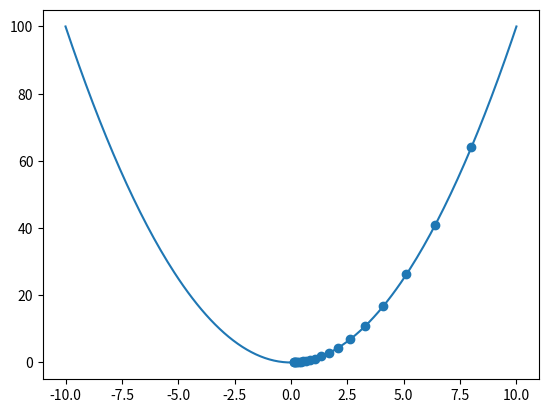

The matplotlib source for this figure:
# import numpy as np
# import matplotlib.pyplot as plt

# # Function
# def f(x):
#     return x**2

# # Derivative
# def grad(x):
#     return 2*x

# # Initial value
# x = 8

# # Learning rate
# lr = 0.1

# # Number of iterations
# iterations = 20

# # Store values
# x_history = []
# y_history = []

# print("Iteration\tX value\t\tf(x)")

# for i in range(iterations):

#     x_history.append(x)
#     y_history.append(f(x))

#     print(i+1, "\t\t", round(x,4), "\t\t", round(f(x),4))

#     # Gradient Descent Update
#     x = x - lr * grad(x)

# # Graph
# x_vals = np.linspace(-10, 10, 200)
# y_vals = f(x_vals)

# plt.plot(x_vals, y_vals, label="f(x)=x^2")

# plt.scatter(x_history, y_history)

# plt.xlabel("x")
# plt.ylabel("f(x)")
# plt.title("Gradient Descent")

# plt.legend()
# plt.show()


import numpy as np
import matplotlib.pyplot as plt

def f(x):
    return x**2

def grad(x):
    return 2*x

iteration =20
x=8
lr=0.1

xhistory=[];
yhistory=[];

for i in range(iteration):
    xhistory.append(x)
    yhistory.append(f(x))
    print("X value is : ",x, "and Y value is : ",f(x))
    x=x-lr*grad(x)

xvals=np.linspace(-10,10,200);
yvals=f(xvals);


plt.scatter(xhistory,yhistory);
plt.plot(xvals,yvals);
plt.show();
